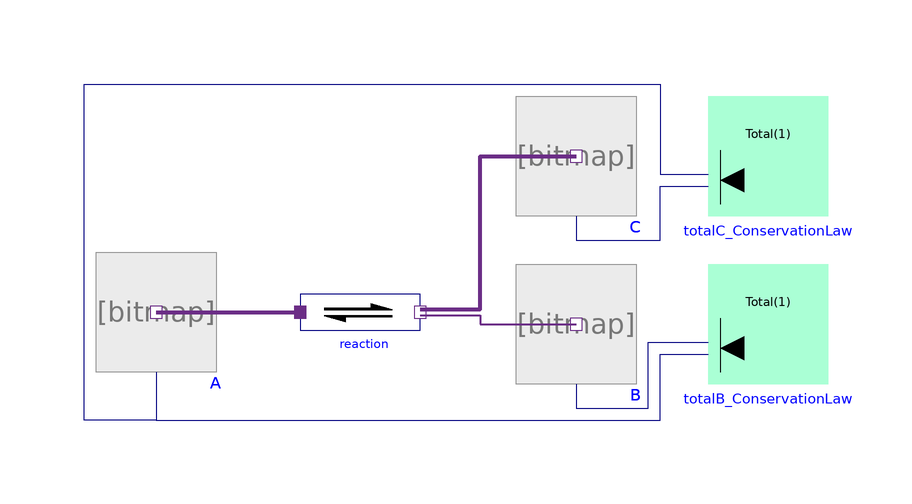

The component connection diagram of the Modelica model below, drawn from its own Placement and Line annotations.

model SimpleReaction2_in_Equilibrium
      extends Modelica.Icons.Example;
        import Physiolibrary.Types.*;

        Chemical.Components.Substance A(Simulation=SimulationType.SteadyState,
            solute_start=0.9)
          annotation (Placement(transformation(extent={{-68,-8},{-48,12}})));
        Chemical.Components.ChemicalReaction reaction(K=1, nP=2)
          annotation (Placement(transformation(extent={{-34,-8},{-14,12}})));
        Chemical.Components.Substance B(
          Simulation=SimulationType.SteadyState,
          isDependent=true,
          solute_start=0.1)
          annotation (Placement(transformation(extent={{2,-10},{22,10}})));

        Chemical.Components.Substance C(
          Simulation=SimulationType.SteadyState,
          isDependent=true,
          solute_start=0.1)
          annotation (Placement(transformation(extent={{2,18},{22,38}})));

        Components.MolarConservationLaw totalB_ConservationLaw(
          n=2,
          Total(displayUnit="mol") = 1,
          Simulation=SimulationType.SteadyState)
          annotation (Placement(transformation(extent={{34,-10},{54,10}})));
        Components.MolarConservationLaw totalC_ConservationLaw(
          n=2,
          Total(displayUnit="mol") = 1,
          Simulation=SimulationType.SteadyState)
          annotation (Placement(transformation(extent={{34,18},{54,38}})));
      equation
        connect(A.q_out,reaction. substrates[1]) annotation (Line(
            points={{-58,2},{-34,2}},
            color={107,45,134},
            thickness=1,
            smooth=Smooth.None));
        connect(reaction.products[1],B. q_out) annotation (Line(
            points={{-14,1.5},{-4,1.5},{-4,0},{12,0}},
            color={107,45,134},
            thickness=1,
            smooth=Smooth.None));
        connect(reaction.products[2],C. q_out) annotation (Line(
            points={{-14,2.5},{-4,2.5},{-4,28},{12,28}},
            color={107,45,134},
            thickness=1,
            smooth=Smooth.None));
        connect(A.solute, totalB_ConservationLaw.fragment[1])           annotation (
            Line(
            points={{-58,-8},{-58,-16},{26,-16},{26,-5},{34,-5}},
            color={0,0,127},
            smooth=Smooth.None));
        connect(B.solute, totalB_ConservationLaw.fragment[2])           annotation (
            Line(
            points={{12,-10},{12,-14},{24,-14},{24,-3},{34,-3}},
            color={0,0,127},
            smooth=Smooth.None));
        connect(C.solute, totalC_ConservationLaw.fragment[1]) annotation (Line(
            points={{12,18},{12,14},{26,14},{26,23},{34,23}},
            color={0,0,127},
            smooth=Smooth.None));
        connect(A.solute, totalC_ConservationLaw.fragment[2]) annotation (Line(
            points={{-58,-8},{-58,-16},{-70,-16},{-70,40},{26,40},{26,25},{34,25}},
            color={0,0,127},
            smooth=Smooth.None));

        annotation (Documentation(revisions="<html>
<p><i>2013</i></p>
<p>Marek Matejak, Charles University, Prague, Czech Republic </p>
</html>"),   experiment(StopTime=1));
      end SimpleReaction2_in_Equilibrium;